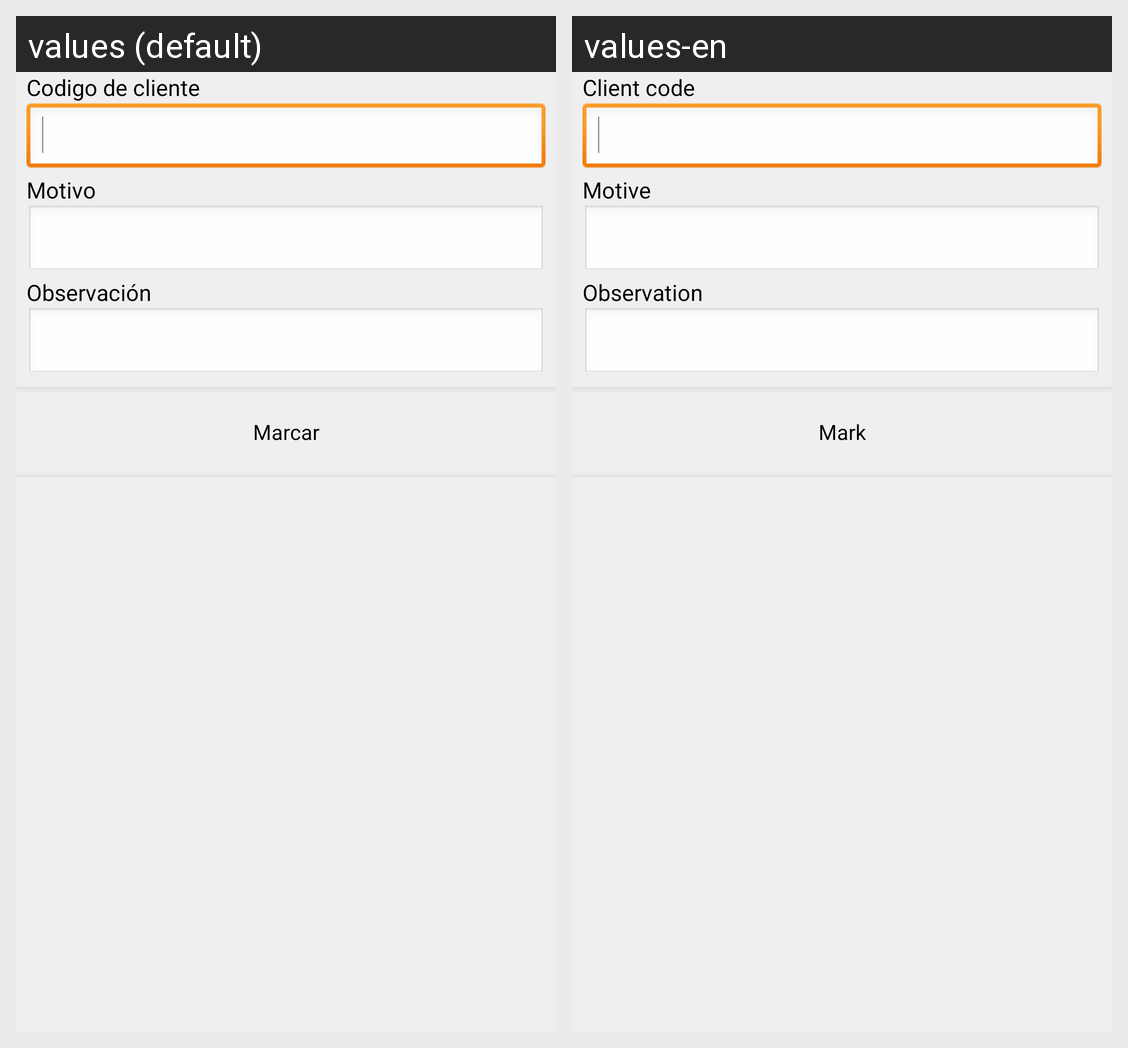

Strings drawn on this Android screen and how each of the app's shown locales translates them:
Android screen res/layout/visit_quick_content.xml rendered under 2 locales, left to right: values (default), values-en. Device: Nexus 5 (rendered at 1080×1920; each locale shown at half size, 540×960, under a caption strip naming it); theme CSTheme.
Strings drawn on this screen, with the default value and each locale's value (text and hints the layout hard-codes, and strings that could not be matched under every locale, appear in the picture but are not listed):

visit_quick_clientCode
  values: Codigo de cliente
  values-en: Client code

visit_quick_motive
  values: Motivo
  values-en: Motive

visit_quick_observation
  values: Observación
  values-en: Observation

visit_quick_endVisit
  values: Marcar
  values-en: Mark
